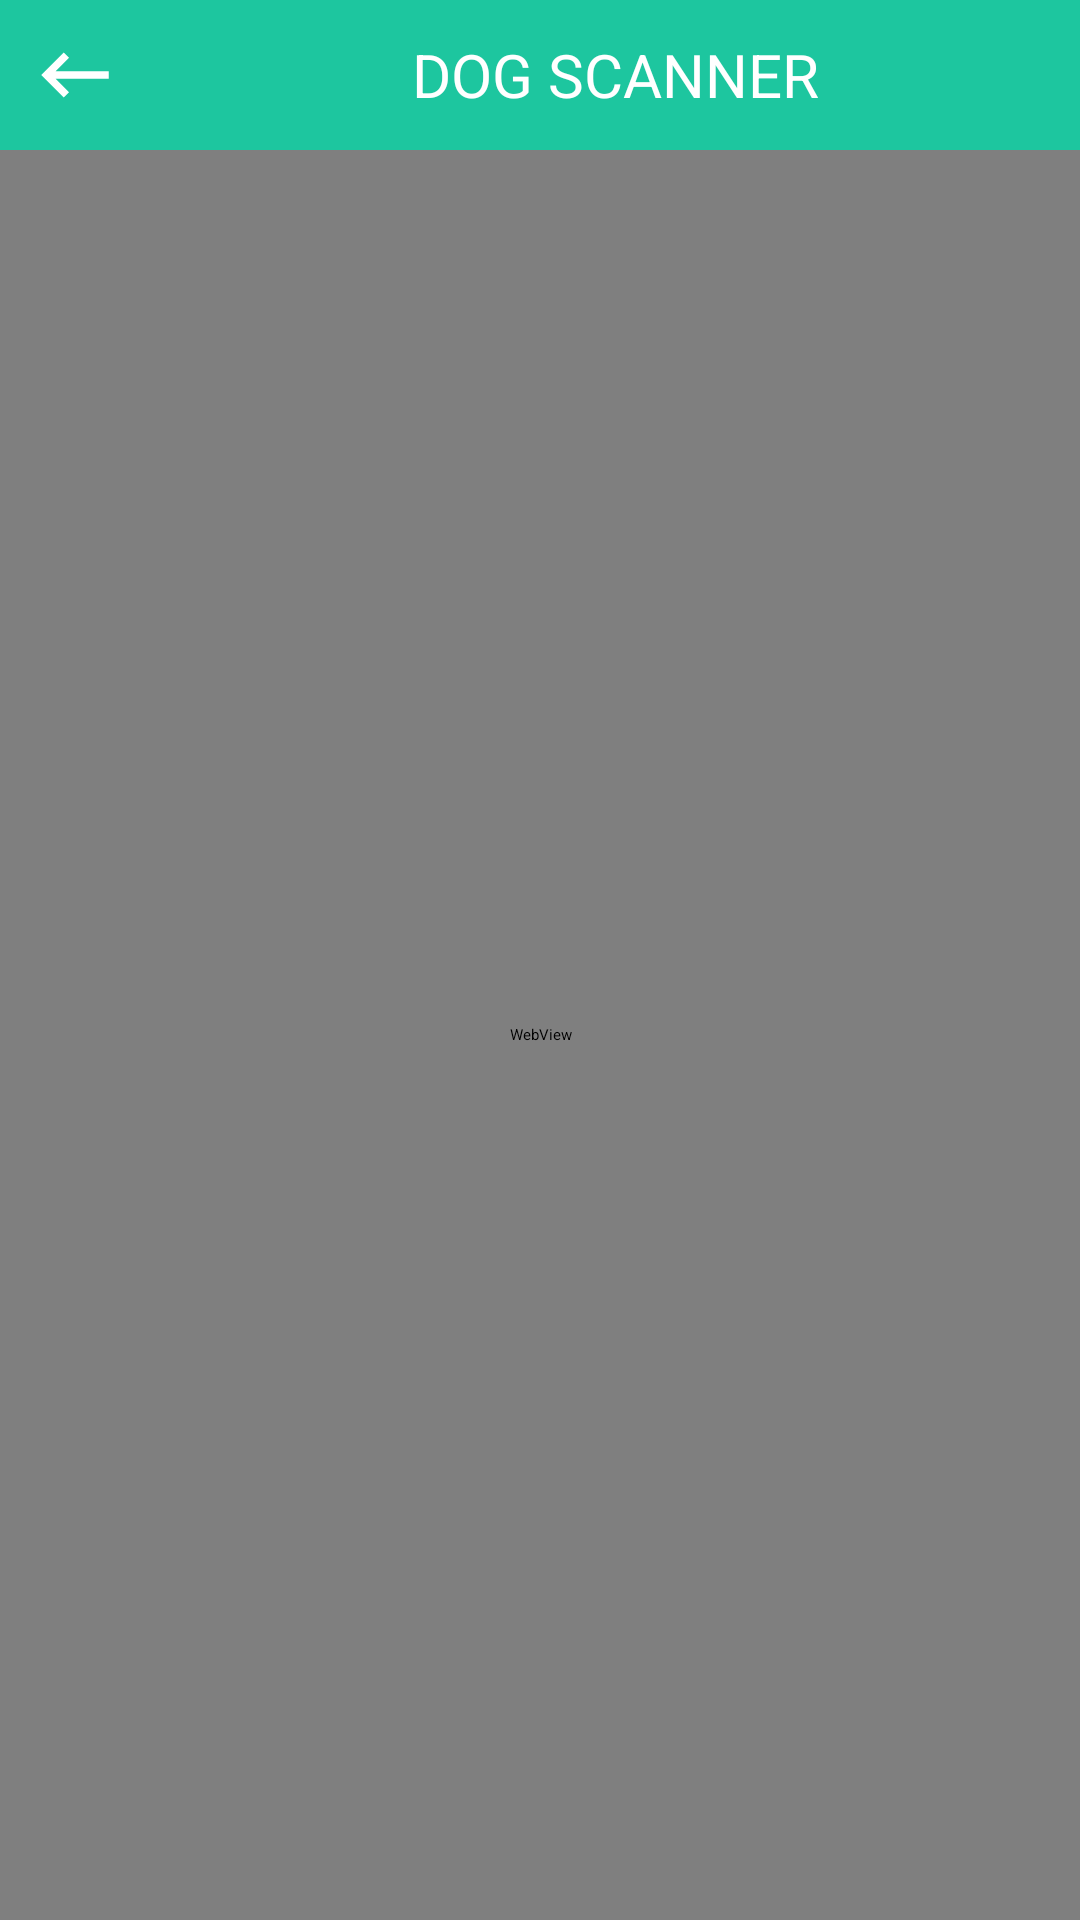

The Android layout XML behind this screen, and the referenced resources:
<!-- AndroidManifest.xml: application theme Theme.Pneumonia -->
<!-- res/layout/activity_result.xml -->
<?xml version="1.0" encoding="utf-8"?>
<RelativeLayout xmlns:android="http://schemas.android.com/apk/res/android"
    xmlns:app="http://schemas.android.com/apk/res-auto"
    xmlns:tools="http://schemas.android.com/tools"
    android:layout_width="match_parent"
    android:layout_height="match_parent"
    tools:context=".ResultActivity">

    <LinearLayout
        android:layout_width="match_parent"
        android:id="@+id/top"
        android:background="@color/purple_700"
        android:orientation="horizontal"
        android:layout_height="50dp">

        <ImageView
            android:layout_width="50dp"
            android:padding="10dp"
            android:onClick="back"
            android:src="@drawable/ic_baseline_keyboard_backspace_24"
            android:layout_height="match_parent"/>

        <TextView
            android:layout_width="match_parent"
            android:text="DOG SCANNER"
            android:gravity="center"
            android:textSize="20sp"
            android:textColor="@color/white"
            android:layout_height="match_parent"/>

    </LinearLayout>

   <WebView
       android:layout_below="@id/top"
       android:layout_width="match_parent"
       android:id="@+id/webview"
       android:layout_centerInParent="true"
       android:layout_height="match_parent"/>


    <ProgressBar
        android:layout_width="20dp"
        android:layout_centerInParent="true"
        android:id="@+id/progressbar"
        android:layout_height="20dp"/>
</RelativeLayout>
<!-- resources referenced by this layout -->
<resources>
  <color name="purple_700">#1DC69F</color>
  <color name="white">#FFFFFFFF</color>
  <!-- drawable ic_baseline_keyboard_backspace_24 (drawable) -->
  <vector android:autoMirrored="true" android:height="24dp"
      android:tint="#FFF" android:viewportHeight="24"
      android:viewportWidth="24" android:width="24dp" xmlns:android="http://schemas.android.com/apk/res/android">
      <path android:fillColor="@android:color/white" android:pathData="M21,11H6.83l3.58,-3.59L9,6l-6,6 6,6 1.41,-1.41L6.83,13H21z"/>
  </vector>
</resources>
